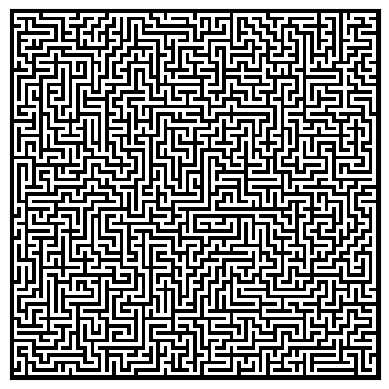

Reproduce this figure in Python.
import random
from matplotlib import pyplot as plt
from matplotlib import patches


"""
    初始化数组
    输入: 规模 scale
    输出: 生成好的数组 maze, 待绘制矩形的边长 1 / scale
"""
def array_init(scale):
    return [[(lambda x: (x+1)%2)(i) for i in range(scale - 1)] if j%2 else [1]*(scale - 1) for j in range(scale - 1)], 1 / scale


"""
    通过数组数据绘制网格图形
    输入: maze 数组
"""
def draw_from_data(maze):
    # 遍历数组
    for row in range(len(maze)):
        for col in range(len(maze[row])):
            if maze[row][col] == 2:
                draw_grid(row * step, col * step)  # 调用绘制矩形函数



"""
    通过深度优先算法，根据初始化数组生成对应规模的迷宫
    输入: maze 数组
    输出: 处理后的 maze 数组
"""
def generate_deep(maze):
    # 使用 list 数据类型，是因为 list 具有栈的结构，先入后出

    start = (1, 1)
    lst = [start]

    while lst:
        flag = 0
        now = lst[-1]
        row, col = now
        maze[row][col] = 2
        direction = []
        road = []

        for i in range(len(maze)):
            if 0 in maze[i]:
                flag = 1
        if flag == 0:
            break
            
       
        if 0 < row - 2 < scale and maze[row - 2][col] == 0:
            direction.append((row - 2, col))
            road.append((row - 1, col))
        if 0 < col + 2 < scale and maze[row][col + 2] == 0:
            direction.append((row, col + 2))
            road.append((row, col + 1))
        if 0 < row + 2 < scale and maze[row + 2][col] == 0:
            direction.append((row + 2, col))
            road.append((row + 1, col))
        if 0 < col - 2 < scale and maze[row][col - 2] == 0:
            direction.append((row, col - 2))
            road.append((row, col - 1))
  

        if direction == []:
            lst.pop()  # 弹栈
            continue

        dire = random.choice(direction)
        roa = road[direction.index(dire)]
        maze[roa[0]][roa[1]] = 2
        lst.append(dire)

    return maze

"""
    Matplotlib用于绘制矩形的方法
    输入: x, y 坐标
    实现: 在 x, y 位置绘制一个边长为 step, step 的矩形
"""
def draw_grid(x, y):
    ax.add_patch(
        patches.Rectangle(
            (x, y),  # 坐标
            step,  # 宽
            step,  # 高
            facecolor ='white'  # 颜色为白色
        )
    )


if __name__ == '__main__':
    scale = 101  # 迷宫规模，使用奇数
    plt.rcParams['axes.facecolor']='black'  # 设定背景颜色为黑色
    fig = plt.figure()  # 实例一个画布
    ax = fig.add_subplot(111, aspect='equal')  # 添加一个子图，1行 1列 第 1个，纵横比为 相等
    ax.axes.xaxis.set_visible(False)  # 去掉 x轴刻线
    ax.axes.yaxis.set_visible(False)  # 去掉 y轴刻线
    maze, step = array_init(scale)  # 调用数组初始化函数，生成一个网格化数组，类似于：

    # 1代表墙，0代表路
    """
    1  1  1  1  1
    1  0  1  0  1
    1  1  1  1  1
    1  0  1  0  1
    1  1  1  1  1
    """

    maze = generate_deep(maze)  # 调用生成迷宫的函数，深度优先算法
    draw_from_data(maze)  # 调用通过数组数据绘制网格图形的函数
    plt.show()
    